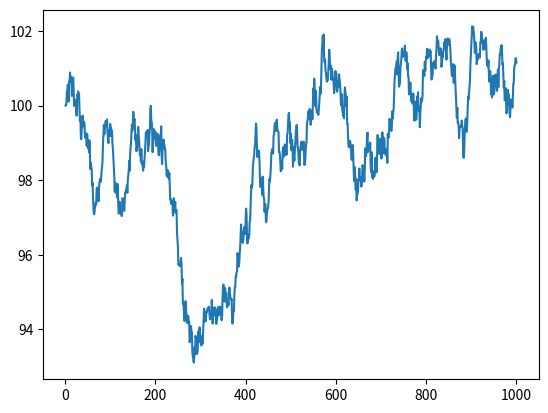

Write Python code to recreate this figure.
import random
import matplotlib.pyplot as plt
import numpy as np
import scipy


def brownian(init=100, steps=10000, mu=0, sigma=1):
    series = [init]
    for i in range(1, steps + 1):
        previousStep = series[-1:][0]
        currentStep = previousStep + random.normalvariate(mu, sigma)
        series = series + [currentStep]
    return series


def geoBrownian(init=100, steps=100, mu=0, sigma=0.0025):
    series = [init]
    for i in range(1, steps):
        normalOffset = random.normalvariate(mu, sigma)
        previousStep = series[-1:][0]
        currentStep = np.exp(np.log(previousStep) + normalOffset)
        series = series + [currentStep]
    return series


steps = 1000
y_points = geoBrownian(steps=steps)
x_points = range(1, steps + 1)

print(y_points)
plt.plot(x_points, y_points)
plt.show()
